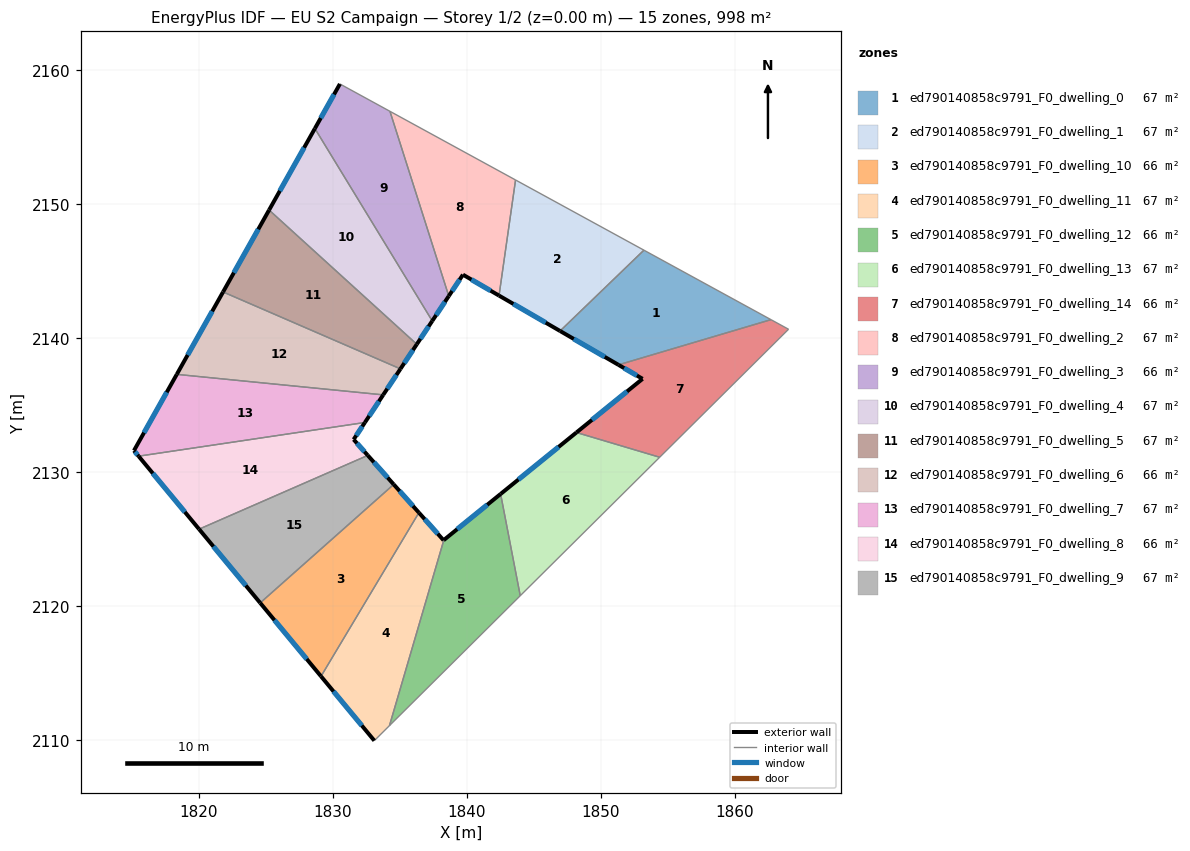
=== STOREY PLAN SPEC (per zone: floor XY polygon, exterior-wall plan segments, windows/doors) ===
zone 1: ed790140858c9791_F0_dwelling_0  (66.5 m²)
  floor: (1862.68, 2141.38) (1851.30, 2138.01) (1846.94, 2140.54) (1853.20, 2146.57)
  exterior wall: (1846.94, 2140.54) – (1851.30, 2138.01)  [5.0 m]
    window: (1847.97, 2139.95) – (1850.28, 2138.61)  [4.2 m²]
  interior walls: 3
zone 2: ed790140858c9791_F0_dwelling_1  (66.5 m²)
  floor: (1853.20, 2146.57) (1846.94, 2140.54) (1842.39, 2143.18) (1843.62, 2151.80)
  exterior wall: (1842.39, 2143.18) – (1846.94, 2140.54)  [5.3 m]
    window: (1843.46, 2142.56) – (1845.87, 2141.16)  [4.4 m²]
  interior walls: 3
zone 3: ed790140858c9791_F0_dwelling_10  (66.5 m²)
  floor: (1834.53, 2129.09) (1836.41, 2126.99) (1829.11, 2114.78) (1824.57, 2120.25)
  exterior wall: (1836.41, 2126.99) – (1834.53, 2129.09)  [2.8 m]
    window: (1835.97, 2127.48) – (1834.98, 2128.60)  [2.4 m²]
  exterior wall: (1824.57, 2120.25) – (1829.11, 2114.78)  [7.1 m]
    window: (1825.64, 2118.97) – (1828.04, 2116.06)  [6.0 m²]
  interior walls: 2
zone 4: ed790140858c9791_F0_dwelling_11  (66.5 m²)
  floor: (1836.41, 2126.99) (1838.25, 2124.93) (1838.27, 2124.94) (1834.22, 2111.10) (1833.09, 2109.98) (1829.11, 2114.78)
  exterior wall: (1838.25, 2124.93) – (1836.41, 2126.99)  [2.8 m]
    window: (1837.82, 2125.41) – (1836.84, 2126.50)  [2.3 m²]
  exterior wall: (1838.27, 2124.94) – (1838.25, 2124.93)  [0.0 m]
  exterior wall: (1829.11, 2114.78) – (1833.09, 2109.98)  [6.2 m]
    window: (1830.04, 2113.65) – (1832.15, 2111.10)  [5.3 m²]
  interior walls: 3
zone 5: ed790140858c9791_F0_dwelling_12  (66.5 m²)
  floor: (1842.51, 2128.38) (1843.97, 2120.79) (1834.22, 2111.10) (1838.27, 2124.94)
  exterior wall: (1842.51, 2128.38) – (1838.27, 2124.94)  [5.5 m]
    window: (1841.51, 2127.57) – (1839.27, 2125.75)  [4.6 m²]
  interior walls: 3
zone 6: ed790140858c9791_F0_dwelling_13  (66.5 m²)
  floor: (1854.37, 2131.12) (1843.97, 2120.79) (1842.51, 2128.38) (1848.16, 2132.97)
  exterior wall: (1848.16, 2132.97) – (1842.51, 2128.38)  [7.3 m]
    window: (1846.84, 2131.89) – (1843.84, 2129.46)  [6.1 m²]
  interior walls: 3
zone 7: ed790140858c9791_F0_dwelling_14  (66.5 m²)
  floor: (1863.99, 2140.67) (1854.37, 2131.12) (1848.16, 2132.97) (1853.10, 2136.97) (1851.30, 2138.01) (1862.68, 2141.38)
  exterior wall: (1853.10, 2136.97) – (1848.16, 2132.97)  [6.4 m]
    window: (1851.94, 2136.03) – (1849.32, 2133.91)  [5.4 m²]
  exterior wall: (1851.30, 2138.01) – (1853.10, 2136.97)  [2.1 m]
    window: (1851.72, 2137.77) – (1852.68, 2137.21)  [1.8 m²]
  interior walls: 4
zone 8: ed790140858c9791_F0_dwelling_2  (66.5 m²)
  floor: (1843.62, 2151.80) (1842.39, 2143.18) (1839.70, 2144.74) (1838.64, 2143.14) (1834.25, 2156.93)
  exterior wall: (1839.70, 2144.74) – (1842.39, 2143.18)  [3.1 m]
    window: (1840.33, 2144.37) – (1841.76, 2143.55)  [2.6 m²]
  exterior wall: (1838.64, 2143.14) – (1839.70, 2144.74)  [1.9 m]
    window: (1838.89, 2143.52) – (1839.45, 2144.37)  [1.6 m²]
  interior walls: 3
zone 9: ed790140858c9791_F0_dwelling_3  (66.5 m²)
  floor: (1834.25, 2156.93) (1838.64, 2143.14) (1837.41, 2141.29) (1828.65, 2155.64) (1830.52, 2158.97)
  exterior wall: (1837.41, 2141.29) – (1838.64, 2143.14)  [2.2 m]
    window: (1837.70, 2141.72) – (1838.35, 2142.71)  [1.9 m²]
  exterior wall: (1830.52, 2158.97) – (1828.65, 2155.64)  [3.8 m]
    window: (1830.08, 2158.19) – (1829.09, 2156.42)  [3.2 m²]
  interior walls: 3
zone 10: ed790140858c9791_F0_dwelling_4  (66.5 m²)
  floor: (1828.65, 2155.64) (1837.41, 2141.29) (1836.26, 2139.55) (1825.24, 2149.56)
  exterior wall: (1836.26, 2139.55) – (1837.41, 2141.29)  [2.1 m]
    window: (1836.53, 2139.96) – (1837.14, 2140.88)  [1.8 m²]
  exterior wall: (1828.65, 2155.64) – (1825.24, 2149.56)  [7.0 m]
    window: (1827.85, 2154.22) – (1826.04, 2150.99)  [5.9 m²]
  interior walls: 2
zone 11: ed790140858c9791_F0_dwelling_5  (66.5 m²)
  floor: (1836.26, 2139.55) (1835.04, 2137.71) (1821.80, 2143.45) (1825.24, 2149.56)
  exterior wall: (1835.04, 2137.71) – (1836.26, 2139.55)  [2.2 m]
    window: (1835.32, 2138.14) – (1835.97, 2139.12)  [1.9 m²]
  exterior wall: (1825.24, 2149.56) – (1821.80, 2143.45)  [7.0 m]
    window: (1824.43, 2148.13) – (1822.61, 2144.89)  [5.9 m²]
  interior walls: 2
zone 12: ed790140858c9791_F0_dwelling_6  (66.5 m²)
  floor: (1835.04, 2137.71) (1833.75, 2135.77) (1818.35, 2137.30) (1821.80, 2143.45)
  exterior wall: (1833.75, 2135.77) – (1835.04, 2137.71)  [2.3 m]
    window: (1834.05, 2136.23) – (1834.73, 2137.26)  [2.0 m²]
  exterior wall: (1821.80, 2143.45) – (1818.35, 2137.30)  [7.1 m]
    window: (1820.99, 2142.01) – (1819.16, 2138.75)  [5.9 m²]
  interior walls: 2
zone 13: ed790140858c9791_F0_dwelling_7  (66.5 m²)
  floor: (1833.75, 2135.77) (1832.38, 2133.71) (1815.50, 2131.20) (1815.16, 2131.62) (1818.35, 2137.30)
  exterior wall: (1832.38, 2133.71) – (1833.75, 2135.77)  [2.5 m]
    window: (1832.70, 2134.20) – (1833.43, 2135.29)  [2.1 m²]
  exterior wall: (1815.16, 2131.62) – (1815.50, 2131.20)  [0.5 m]
    window: (1815.24, 2131.52) – (1815.42, 2131.30)  [0.5 m²]
  exterior wall: (1818.35, 2137.30) – (1815.16, 2131.62)  [6.5 m]
    window: (1817.60, 2135.97) – (1815.91, 2132.95)  [5.5 m²]
  interior walls: 2
zone 14: ed790140858c9791_F0_dwelling_8  (66.5 m²)
  floor: (1832.38, 2133.71) (1831.54, 2132.44) (1832.60, 2131.26) (1820.01, 2125.75) (1815.50, 2131.20)
  exterior wall: (1831.54, 2132.44) – (1832.38, 2133.71)  [1.5 m]
    window: (1831.74, 2132.74) – (1832.19, 2133.42)  [1.3 m²]
  exterior wall: (1832.60, 2131.26) – (1831.54, 2132.44)  [1.6 m]
    window: (1832.35, 2131.54) – (1831.79, 2132.17)  [1.3 m²]
  exterior wall: (1815.50, 2131.20) – (1820.01, 2125.75)  [7.1 m]
    window: (1816.56, 2129.92) – (1818.95, 2127.03)  [6.0 m²]
  interior walls: 2
zone 15: ed790140858c9791_F0_dwelling_9  (66.5 m²)
  floor: (1832.60, 2131.26) (1834.53, 2129.09) (1824.57, 2120.25) (1820.01, 2125.75)
  exterior wall: (1834.53, 2129.09) – (1832.60, 2131.26)  [2.9 m]
    window: (1834.08, 2129.60) – (1833.05, 2130.75)  [2.5 m²]
  exterior wall: (1820.01, 2125.75) – (1824.57, 2120.25)  [7.1 m]
    window: (1821.08, 2124.46) – (1823.50, 2121.55)  [6.0 m²]
  interior walls: 2

=== DERIVED (storey summary) ===
Building: EU S2 Campaign
Storey: 1 of 2  (floor level z = 0.00 m)
Storey gross floor area: 997.5 m²
Zones on this storey: 15
  - ed790140858c9791_F0_dwelling_0: floor 66.5 m²; exterior wall 5.0 m (15.1 m²); 1 window(s) 4.2 m²; WWR 28.1%
  - ed790140858c9791_F0_dwelling_1: floor 66.5 m²; exterior wall 5.3 m (15.8 m²); 1 window(s) 4.4 m²; WWR 28.1%
  - ed790140858c9791_F0_dwelling_10: floor 66.5 m²; exterior wall 9.9 m (29.8 m²); 2 window(s) 8.4 m²; WWR 28.1%
  - ed790140858c9791_F0_dwelling_11: floor 66.5 m²; exterior wall 9.0 m (27.1 m²); 2 window(s) 7.6 m²; WWR 28.0%
  - ed790140858c9791_F0_dwelling_12: floor 66.5 m²; exterior wall 5.5 m (16.4 m²); 1 window(s) 4.6 m²; WWR 28.1%
  - ed790140858c9791_F0_dwelling_13: floor 66.5 m²; exterior wall 7.3 m (21.8 m²); 1 window(s) 6.1 m²; WWR 28.1%
  - ed790140858c9791_F0_dwelling_14: floor 66.5 m²; exterior wall 8.4 m (25.3 m²); 2 window(s) 7.1 m²; WWR 28.1%
  - ed790140858c9791_F0_dwelling_2: floor 66.5 m²; exterior wall 5.0 m (15.1 m²); 2 window(s) 4.2 m²; WWR 28.1%
  - ed790140858c9791_F0_dwelling_3: floor 66.5 m²; exterior wall 6.0 m (18.1 m²); 2 window(s) 5.1 m²; WWR 28.1%
  - ed790140858c9791_F0_dwelling_4: floor 66.5 m²; exterior wall 9.1 m (27.2 m²); 2 window(s) 7.6 m²; WWR 28.1%
  - ed790140858c9791_F0_dwelling_5: floor 66.5 m²; exterior wall 9.2 m (27.6 m²); 2 window(s) 7.8 m²; WWR 28.1%
  - ed790140858c9791_F0_dwelling_6: floor 66.5 m²; exterior wall 9.4 m (28.1 m²); 2 window(s) 7.9 m²; WWR 28.1%
  - ed790140858c9791_F0_dwelling_7: floor 66.5 m²; exterior wall 9.5 m (28.6 m²); 3 window(s) 8.0 m²; WWR 28.1%
  - ed790140858c9791_F0_dwelling_8: floor 66.5 m²; exterior wall 10.2 m (30.5 m²); 3 window(s) 8.6 m²; WWR 28.1%
  - ed790140858c9791_F0_dwelling_9: floor 66.5 m²; exterior wall 10.0 m (30.1 m²); 2 window(s) 8.5 m²; WWR 28.1%
Zone adjacency (shared interzone walls):
  - ed790140858c9791_F0_dwelling_0 ↔ ed790140858c9791_F0_dwelling_1
  - ed790140858c9791_F0_dwelling_0 ↔ ed790140858c9791_F0_dwelling_14
  - ed790140858c9791_F0_dwelling_1 ↔ ed790140858c9791_F0_dwelling_2
  - ed790140858c9791_F0_dwelling_10 ↔ ed790140858c9791_F0_dwelling_11
  - ed790140858c9791_F0_dwelling_10 ↔ ed790140858c9791_F0_dwelling_9
  - ed790140858c9791_F0_dwelling_11 ↔ ed790140858c9791_F0_dwelling_12
  - ed790140858c9791_F0_dwelling_12 ↔ ed790140858c9791_F0_dwelling_13
  - ed790140858c9791_F0_dwelling_13 ↔ ed790140858c9791_F0_dwelling_14
  - ed790140858c9791_F0_dwelling_2 ↔ ed790140858c9791_F0_dwelling_3
  - ed790140858c9791_F0_dwelling_3 ↔ ed790140858c9791_F0_dwelling_4
  - ed790140858c9791_F0_dwelling_4 ↔ ed790140858c9791_F0_dwelling_5
  - ed790140858c9791_F0_dwelling_5 ↔ ed790140858c9791_F0_dwelling_6
  - ed790140858c9791_F0_dwelling_6 ↔ ed790140858c9791_F0_dwelling_7
  - ed790140858c9791_F0_dwelling_7 ↔ ed790140858c9791_F0_dwelling_8
  - ed790140858c9791_F0_dwelling_8 ↔ ed790140858c9791_F0_dwelling_9